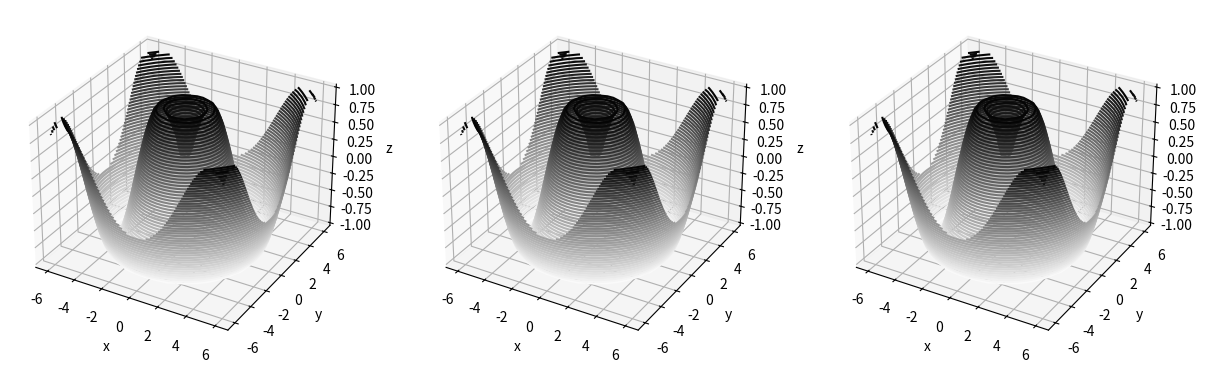

Python code for this plot:
import numpy as np
import matplotlib.pyplot as plt


def f(x, y):
    return np.sin(np.sqrt(x ** 2 + y ** 2))

x = np.linspace(-6, 6, 30)
y = np.linspace(-6, 6, 30)

X, Y = np.meshgrid(x, y)
Z = f(X, Y)

#fig = plt.figure()
#ax = plt.axes(projection='3d')

fig = plt.figure(figsize=(15, 5))
ax1 = fig.add_subplot(131, projection='3d')
ax2 = fig.add_subplot(132, projection='3d')
ax3 = fig.add_subplot(133, projection='3d')

ax1.contour3D(X, Y, Z, 50, cmap='binary')
ax1.set_xlabel('x'); ax1.set_ylabel('y'); ax1.set_zlabel('z');

ax2.contour3D(X, Y, Z, 50, cmap='binary')
ax2.set_xlabel('x'); ax2.set_ylabel('y'); ax2.set_zlabel('z');

ax3.contour3D(X, Y, Z, 50, cmap='binary')
ax3.set_xlabel('x'); ax3.set_ylabel('y'); ax3.set_zlabel('z');

fig
